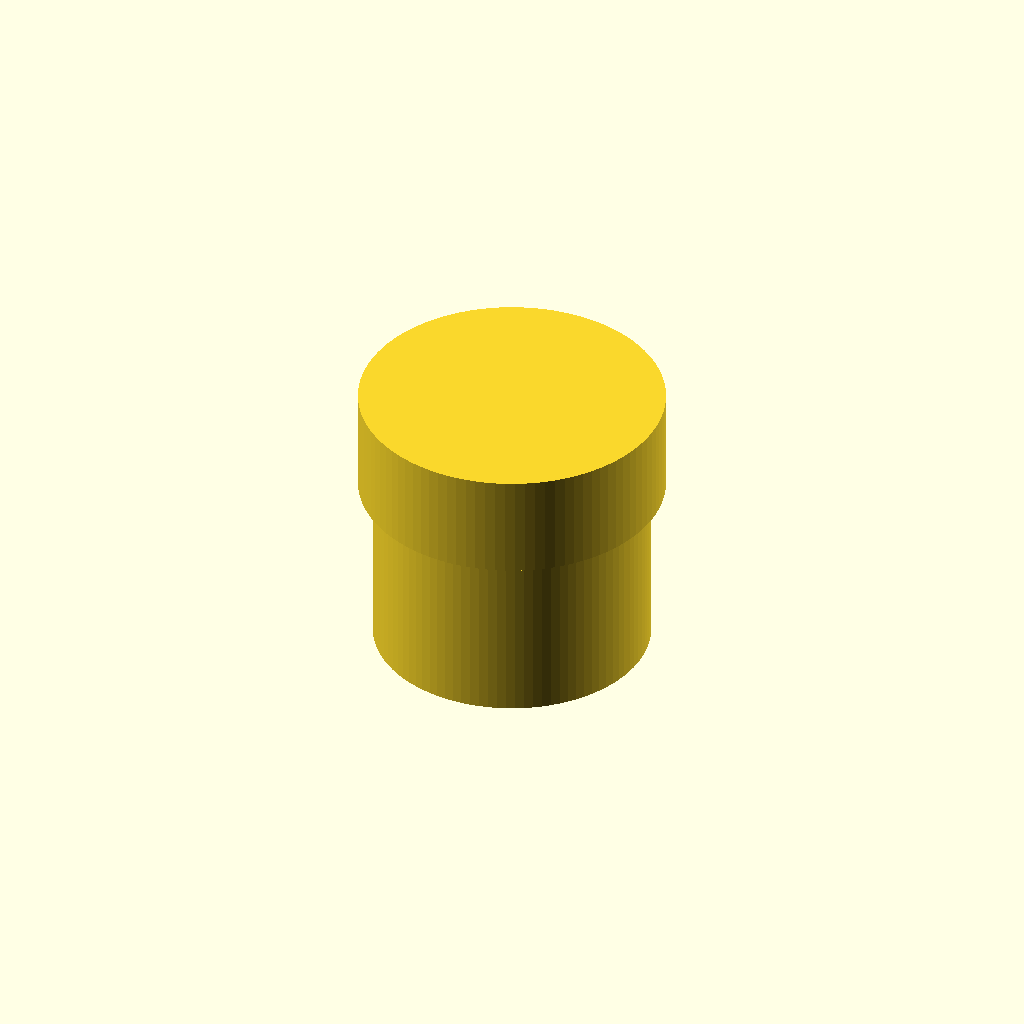
Cell 1 — every parameter at its default value.
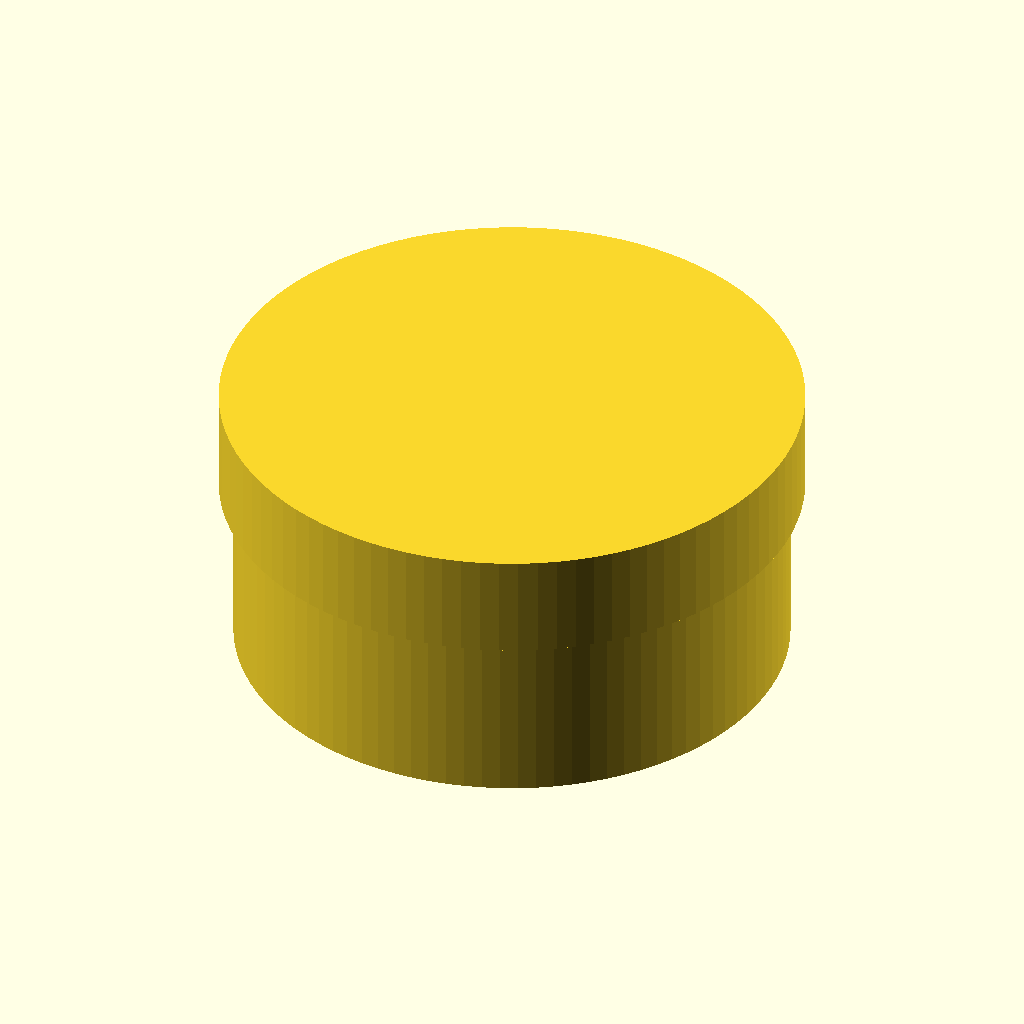
Cell 2 — base_r set to 50, the other parameters unchanged.
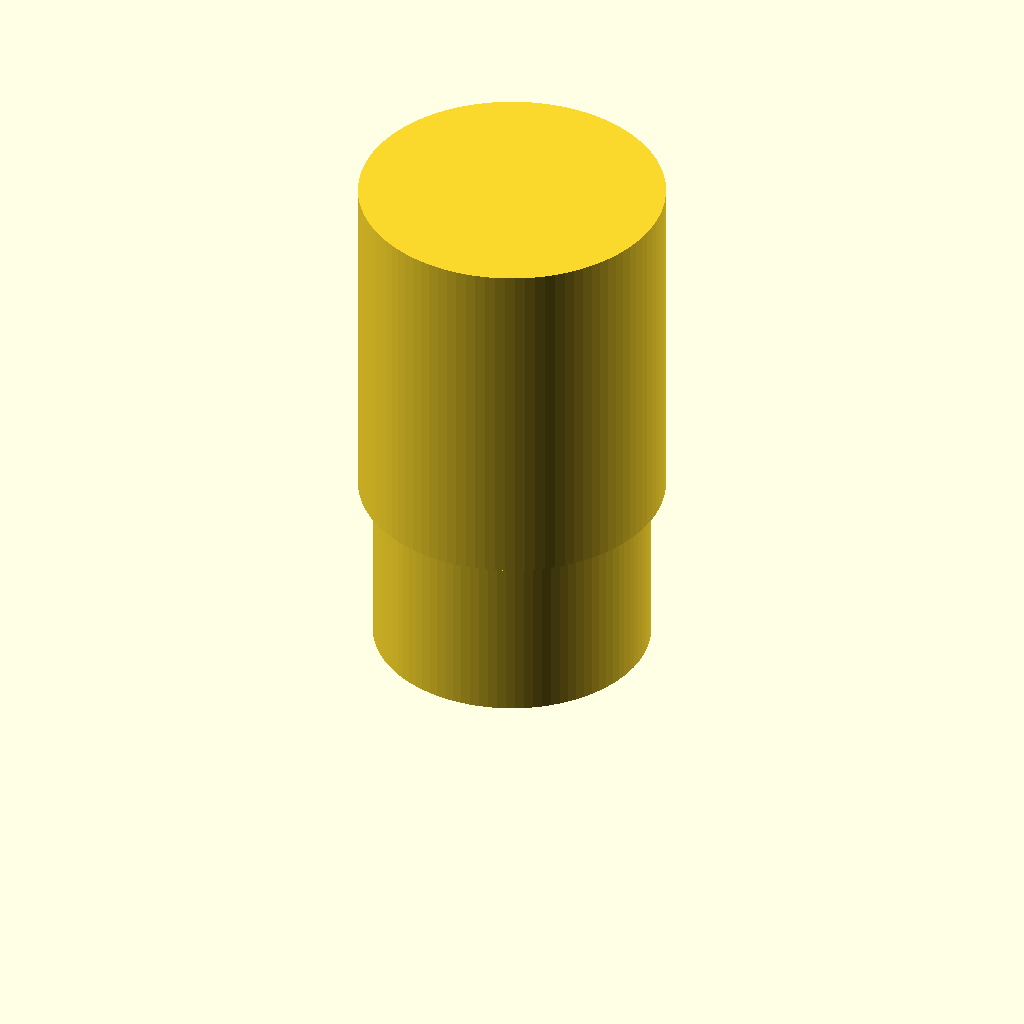
Cell 3: the same model with base_h = 90.
All cells are drawn from one camera (rotation 55°, 0°, 25°, orthographic, colour scheme Cornfield), so only the parameter changes between them.
Source of the model, openscad_models/bayonet_jar.scad:
include <BOSL2/std.scad>

// ============================================================
// Bayonet twist-lock storage jar -- base + lid.
//
// v2 (2026-09-09), after Scott printed v1 and reported three real
// defects. Each fix below is anchored to the measurement that proved
// the defect, not to a guess:
//
//  1. "The bottom part where the lid locks is pretty flimsy."
//     The lock channel spanned r 22.5..27.5 through a wall spanning
//     22.6..25 -- a THROUGH-CUT. The neck was severed circumferentially
//     over 3 x 33 deg and held together only by the thin webs between
//     slots. Fixed with an internal collar (see collar_r_in): the lock
//     features are now grooves with 1.75mm (4.2 extrusions) of material
//     behind them, and the collar itself is an uncut 360 deg hoop.
//
//  2. "The lid rattles when locked."
//     Nothing seated. The lid cap underside sat 7mm ABOVE the jar rim;
//     the whole lid hung on 3 spheres in oversized channels. Fixed two
//     ways: lid_skirt_h is now DERIVED so the cap lands flat on the rim,
//     and the lock channel descends ramp_drop over lock_angle so
//     twisting pulls the lid down onto that seat and preloads it.
//
//  3. "The tolerances also need to be slightly tight."
//     Split into two numbers instead of one, because the two interfaces
//     want opposite things: the vertical entry only has to accept the
//     pin (loose, entry_clear) while the lock channel carries the load
//     and sets the rattle (tight, lock_clear).
//
//  4. "Make the brand the OBC due to size restrictions."
//     v1's "OnBrandCraftz" in Dancing Script at 1.8 measured 0.0mm
//     typical stroke with 100% of the glyph lost to a single bead --
//     it could not print at all, at any depth. "OBC" in Montserrat
//     Black at 6.0 measures 1.66mm = 3.95 extrusions, 0.09% lost.
//     Verify with: python3 tools/glyph_probe.py "OBC" --font
//     "Montserrat:style=Black" --size 6
// ============================================================

part = "all";   // "all" | "base" | "lid"   (-D part=\"base\")

base_r = 25;
base_h = 45;
wall   = 2.4;
floor  = 3;

n_pins = 3;
pin_r  = 2.0;

// Two clearances, deliberately different -- see note 3 above.
lock_clear  = 0.25;   // load-bearing, sets the rattle. Tighter than the
                      // 0.40 proven for a CONTINUOUSLY rotating hinge,
                      // which is affordable here: this is a sphere in a
                      // round channel making one 25 deg turn, and the
                      // sphere self-centres.
entry_clear = 0.45;   // drop-in only, nothing locks here. Kept loose so
                      // a slightly undersized printed bore can never
                      // stop the lid going on.
lock_r  = pin_r + lock_clear;    // 2.25
entry_r = pin_r + entry_clear;   // 2.45

travel_v      = 8;    // push distance before twisting
lock_angle    = 25;   // twist to reach locked
slot_top_z    = base_h;
slot_bottom_z = base_h - travel_v;   // channel height at the entry (angle 0)

// Channel descends toward the locked end so the twist DRAGS the lid down
// onto the rim. 0.25 of this takes up the pin's own vertical slop
// (lock_r - pin_r); the remaining 0.10 is real preload held by flex in
// the 2.4mm skirt. Deliberately small -- more would risk a lid that
// won't turn, or splitting the neck.
ramp_drop    = 0.35;
// + lock_clear is NOT cosmetic: it puts the pin against the channel
// CEILING at the instant the cap touches the rim, so the lid is captured
// between the two with ZERO free lift. Sitting the pin on the channel
// centreline instead (the obvious-looking choice) leaves exactly
// lock_clear of vertical play -- i.e. it still rattles, just less. Note
// this is TANGENT contact, not interference: through the twist the
// ceiling closes 0.350 -> 0.000 against a pin that never touches the
// channel floor, so the cap is drawn down and never levered back up,
// and the locked assembly still has zero solid overlap. Real
// interference here (~0.1mm across stiff PLA at three points) risks a
// lid that won't turn or a sheared pin.
pin_z_locked = slot_bottom_z - ramp_drop + lock_clear;

// Channel stops just past where the locked pin's own angular footprint
// ends (atan(pin_r/base_r) = 4.57 deg), giving a defined tactile stop
// instead of v1's 8 deg of free over-rotation.
lock_stop_margin = 6;

// ---- Internal lock collar -------------------------------------------
// Thickens the neck inward across the whole lock zone so the slots
// become grooves. Its underside is a 45 deg cone (radial step == vertical
// step) so it is self-supporting -- a flat ledge here would be a 90 deg
// overhang printing into open air.
collar_r_in = 21.0;
collar_z1   = 33.0;                                  // full thickness from here up
collar_z0   = collar_z1 - ((base_r - wall) - collar_r_in);   // taper starts here (31.4)

// ---- Base ------------------------------------------------------------

// Bore as one solid of revolution rather than stacked cylinders: no
// coplanar union seams, so no zero-area CGAL slivers.
module bore() {
    rotate_extrude($fn = 96)
        polygon([
            [0,               floor],
            [base_r - wall,   floor],
            [base_r - wall,   collar_z0],
            [collar_r_in,     collar_z1],
            [collar_r_in,     base_h + 1],
            [0,               base_h + 1],
        ]);
}

// The channel is swept by the PIN ITSELF (a sphere of lock_r), as a chain
// of hulled sphere pairs along the helix. This is exactly the pin's swept
// envelope, so clearance is lock_clear everywhere -- including at the
// ends, which a rotate_extrude cannot do and which is also why this
// isn't a union of per-angle extrudes (Technique 5: those time out).
module lock_channel() {
    a_end = lock_angle + lock_stop_margin;
    steps = 16;
    for (i = [0 : steps - 1]) {
        a0 = a_end * i / steps;
        a1 = a_end * (i + 1) / steps;
        hull() {
            rotate([0, 0, a0])
                translate([base_r, 0, slot_bottom_z - ramp_drop * a0 / lock_angle])
                    sphere(r = lock_r, $fn = 24);
            rotate([0, 0, a1])
                translate([base_r, 0, slot_bottom_z - ramp_drop * a1 / lock_angle])
                    sphere(r = lock_r, $fn = 24);
        }
    }
}

module one_slot() {
    // Vertical entry: radial box spanning only the channel's own radial
    // footprint, NOT the full collar. Cutting it deeper would slot the
    // collar three times and undo the stiffness this whole fix adds.
    translate([base_r - entry_r, -entry_r, slot_bottom_z])
        cube([2 * entry_r + 1, 2 * entry_r, travel_v + entry_r + 1]);
    lock_channel();
}

module all_slots() {
    for (i = [0 : n_pins - 1])
        rotate([0, 0, i * 360 / n_pins])
            one_slot();
}

logo_depth = 0.6;
logo_size  = 6.0;   // 19.1mm wide on a 50mm bottom = 38% of the flat run,
                    // inside the 35-45% maker's-mark rule.
module brand_mark() {
    translate([0, 0, -0.5])
        linear_extrude(height = logo_depth + 0.5)
            mirror([0, 1, 0])
                text("OBC", size = logo_size, font = "Montserrat:style=Black",
                     halign = "center", valign = "center");
}

module base_body() {
    difference() {
        cylinder(r = base_r, h = base_h, $fn = 96);
        bore();
        all_slots();
        brand_mark();
    }
}

// ---- Lid -------------------------------------------------------------

lid_skirt_clear    = 0.25;                    // static sliding fit (0.2-0.3 band)
lid_skirt_r_in     = base_r + lid_skirt_clear;
lid_wall           = 2.4;
lid_cap_h          = 6;
lid_skirt_bottom_z = 32;                      // 5mm of skirt below the lock channel
// DERIVED, not chosen: this is what makes the cap underside land exactly
// on the jar rim. v1 hardcoded 20 here, which is why the lid floated 7mm
// clear of the rim and rattled.
lid_skirt_h        = base_h - lid_skirt_bottom_z;

module lid_pins() {
    for (i = [0 : n_pins - 1])
        rotate([0, 0, i * 360 / n_pins + lock_angle])
            translate([base_r, 0, pin_z_locked])
                sphere(r = pin_r, $fn = 24);
}

module lid() {
    outer_r = lid_skirt_r_in + lid_wall;
    union() {
        difference() {
            translate([0, 0, lid_skirt_bottom_z])
                cylinder(r = outer_r, h = lid_skirt_h + lid_cap_h, $fn = 96);
            translate([0, 0, lid_skirt_bottom_z - 1])
                cylinder(r = lid_skirt_r_in, h = lid_skirt_h + 1, $fn = 96);
        }
        lid_pins();
    }
}

// The lid is modelled in the assembled pose (skirt down, cap up) because
// that is the pose the fit has to be correct in. It PRINTS cap-down --
// flat first layer on the plate, skirt rising as a plain tube -- so the
// exported part is flipped. Without this the exported STL asks the
// slicer to start a 20 cm2 disc in mid-air.
module lid_print_oriented() {
    translate([0, 0, lid_skirt_h + lid_cap_h])
        rotate([180, 0, 0])
            translate([0, 0, -lid_skirt_bottom_z])
                lid();
}

if (part == "base") base_body();
else if (part == "lid") lid_print_oriented();
else { base_body(); lid(); }
Customizer parameters (derived from the source; name, type, default, range or options):
part: string, default "all"
base_r: number, default 25
base_h: number, default 45
wall: number, default 2.4
floor: number, default 3
n_pins: number, default 3
pin_r: number, default 2
lock_clear: number, default 0.25
entry_clear: number, default 0.45
travel_v: number, default 8
lock_angle: number, default 25
ramp_drop: number, default 0.35
lock_stop_margin: number, default 6
collar_r_in: number, default 21
collar_z1: number, default 33
